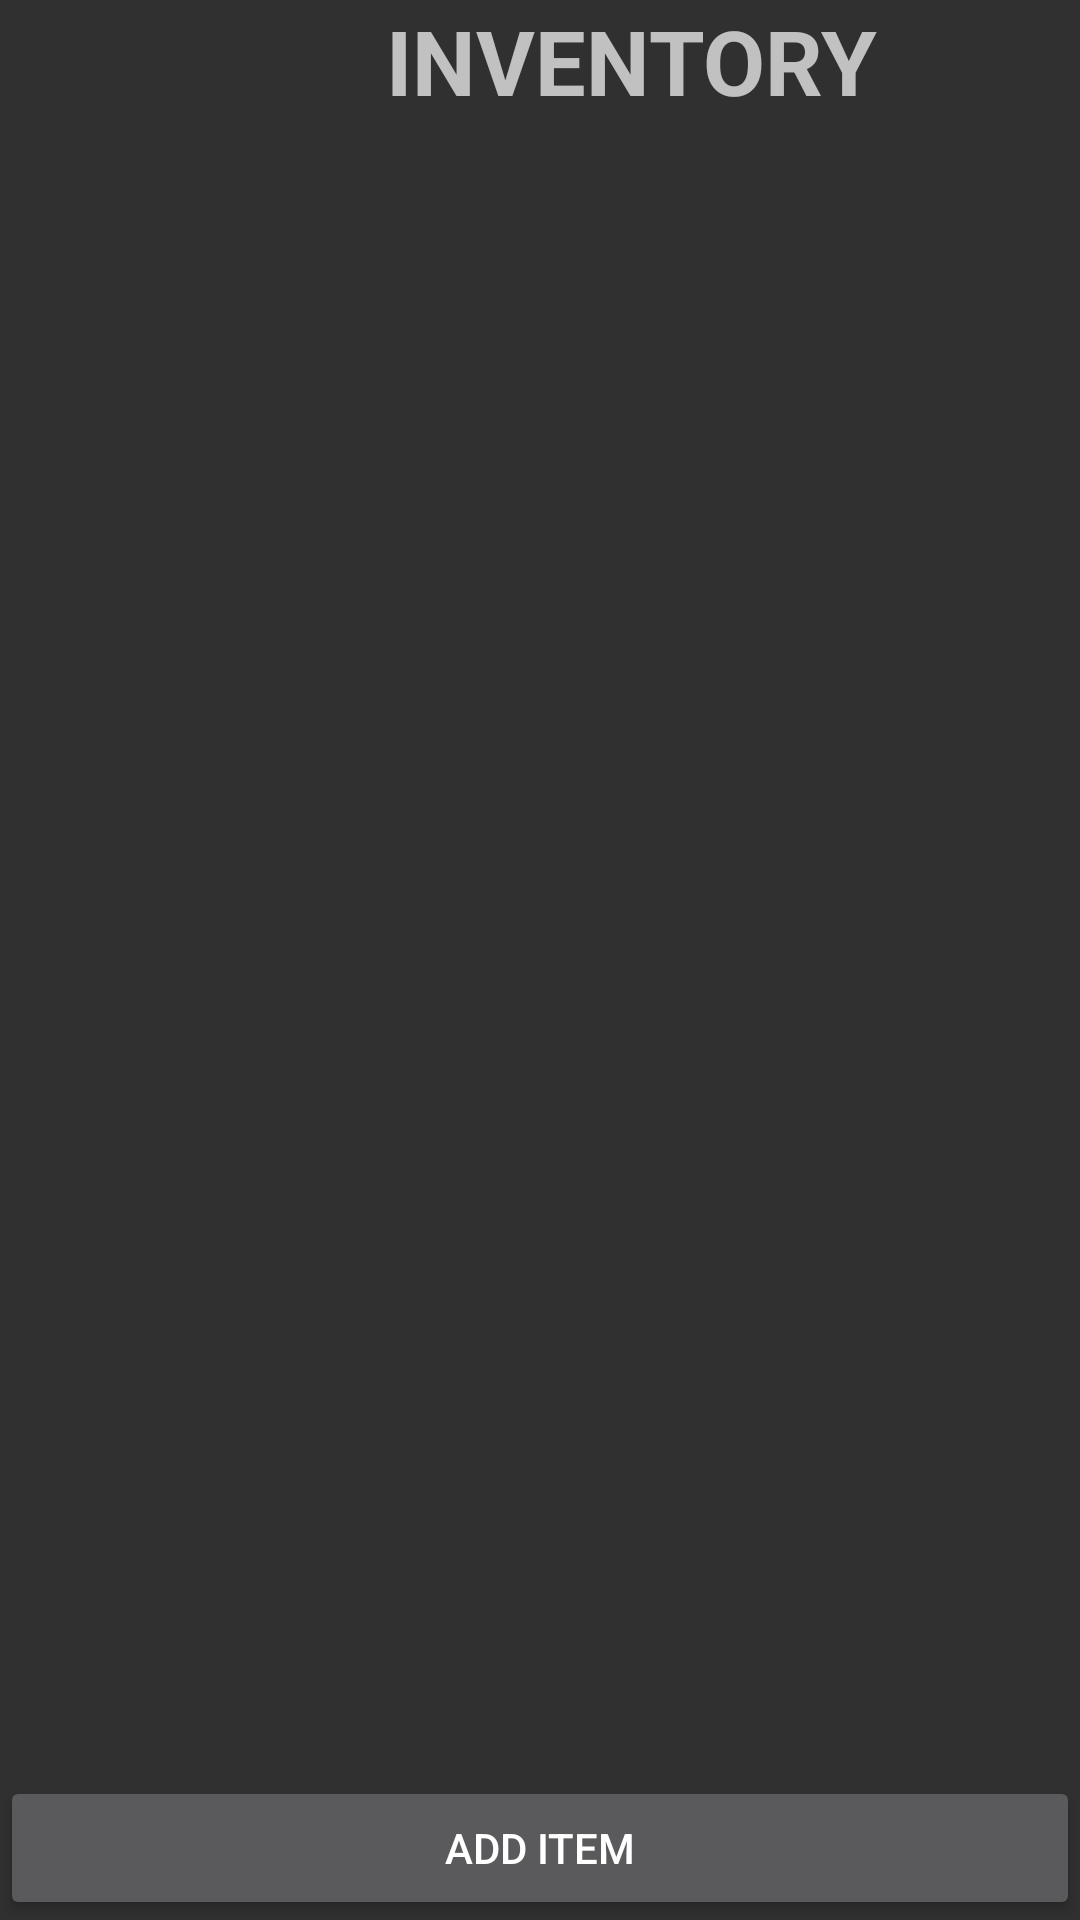

Android layout source for this screen:
<!-- AndroidManifest.xml: application theme Theme.AppCompat.NoActionBar -->
<!-- res/layout/activity_view_inventory.xml -->
<?xml version="1.0" encoding="utf-8"?>
<LinearLayout xmlns:app="http://schemas.android.com/apk/res-auto"
    xmlns:tools="http://schemas.android.com/tools"
    xmlns:android="http://schemas.android.com/apk/res/android"
    android:layout_width="match_parent"
    android:layout_height="match_parent"
    android:background="@mipmap/woodblue"
    android:orientation="vertical"
    tools:context=".ViewInventory">

    <TextView
        android:id="@+id/textView3"
        android:layout_width="421dp"
        android:layout_height="37dp"
        android:gravity="center_horizontal"
        android:text="INVENTORY"
        android:textColor="@color/common_google_signin_btn_text_dark_default"
        android:textSize="30sp"
        android:textStyle="bold"
        app:layout_constraintStart_toStartOf="parent"
        app:layout_constraintTop_toTopOf="parent" />

    <ListView
        android:id="@+id/ListView"
        android:layout_width="410dp"
        android:layout_height="409dp"
        android:layout_marginTop="40dp"
        app:layout_constraintBottom_toBottomOf="parent"
        app:layout_constraintEnd_toEndOf="parent"
        app:layout_constraintHorizontal_bias="0.0"
        app:layout_constraintStart_toStartOf="parent"
        app:layout_constraintTop_toBottomOf="@+id/textView3"
        app:layout_constraintVertical_bias="0.0">

    </ListView>

    <LinearLayout
        android:layout_width="match_parent"
        android:layout_height="match_parent"
        android:orientation="horizontal"
        android:layout_weight="100"/>

    <Button
        android:id="@+id/btnAddItem"
        android:layout_width="match_parent"
        android:layout_height="wrap_content"
        android:text="Add Item"
        tools:layout_editor_absoluteY="37dp" />
    </LinearLayout>
<!-- resources referenced by this layout -->
<resources>

</resources>
